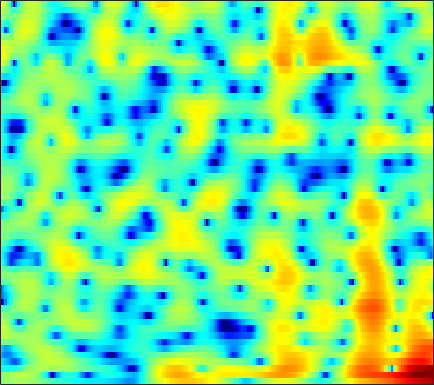

The table this chart was drawn from, first rows:
0.095213, 0.38798, 0.73722, 1.0327, 1.2258, 1.4358, 1.5986, 1.6856, 1.7542, 1.7706, 1.7296, 1.6565, 1.5126, 1.3099, 1.1159, 0.81552, 0.46483, 0.1697, -0.26382, -0.73062, -1.2167, -1.5845, -2.0614, -2.5089
-0.05733, 0.3449, 0.8459, 1.301, 1.611, 1.977, 2.288, 2.485, 2.691, 2.824, 2.871, 2.842, 2.709, 2.451, 2.159, 1.62, 0.8813, 0.1702, -1.031, -2.606, -4.706, -6.786, -10.68, -16.95
-5.413, -5.245, -5.243, -5.405, -5.555, -5.638, -5.405, -4.948, -4.018, -2.894, -1.762, -0.9727, -0.05117, 0.6975, 1.14, 1.569, 1.828, 1.923, 1.936, 1.841, 1.679, 1.54, 1.371, 1.263
-7.029, -7.597, -8.58, -9.822, -10.94, -12.56, -13.66, -13.38, -11.41, -8.833, -6.434, -4.874, -3.112, -1.657, -0.7411, 0.2714, 1.073, 1.555, 2.064, 2.441, 2.704, 2.838, 2.941, 2.974
-9.423, -10.58, -11.63, -11.74, -11.21, -10.06, -8.693, -7.644, -6.255, -4.898, -3.593, -2.664, -1.522, -0.4977, 0.1838, 0.9735, 1.623, 2.02, 2.436, 2.733, 2.914, 2.977, 2.971, 2.864
-7.41, -8.851, -10.13, -9.903, -8.876, -7.126, -5.442, -4.305, -2.97, -1.821, -0.8279, -0.1701, 0.5911, 1.226, 1.624, 2.053, 2.369, 2.529, 2.648, 2.664, 2.578, 2.453, 2.211, 1.889
0.06903, -0.2303, -0.5135, -0.6408, -0.6298, -0.4963, -0.2627, -0.03571, 0.3061, 0.6652, 1.01, 1.25, 1.524, 1.731, 1.831, 1.875, 1.808, 1.681, 1.397, 0.9837, 0.4505, -0.01464, -0.7008, -1.404
2.969, 2.696, 2.32, 1.949, 1.687, 1.382, 1.145, 1.027, 0.9595, 0.9988, 1.119, 1.239, 1.409, 1.544, 1.595, 1.559, 1.367, 1.103, 0.5474, -0.2875, -1.457, -2.612, -4.637, -7.414
3.98, 3.507, 2.735, 1.784, 0.9566, -0.2689, -1.527, -2.36, -3.041, -2.949, -2.194, -1.426, -0.4014, 0.4697, 0.979, 1.439, 1.647, 1.64, 1.412, 0.9307, 0.1904, -0.5253, -1.692, -3.002
2.823, 2.261, 1.302, 0.03204, -1.189, -3.333, -6.386, -9.719, -15.45, -12.82, -7.732, -5.165, -2.791, -1.195, -0.3512, 0.4269, 0.8908, 1.075, 1.168, 1.131, 1.011, 0.9007, 0.7691, 0.6837
0.9308, 0.5988, 0.1488, -0.324, -0.7131, -1.253, -1.754, -2.026, -2.171, -2, -1.559, -1.143, -0.6022, -0.1837, -0.00861, 0.03569, -0.1138, -0.3382, -0.7092, -1.048, -1.23, -1.182, -0.8539, -0.3163
-3.295, -3.273, -2.772, -1.968, -1.313, -0.502, 0.2133, 0.6818, 1.18, 1.58, 1.877, 2.01, 2.027, 1.818, 1.485, 0.734, -0.4505, -1.716, -4.106, -7.661, -12, -11.76, -7.274, -3.715
-38.6, -19.21, -11.21, -7.052, -4.865, -2.615, -0.9267, 0.06793, 1.098, 1.854, 2.35, 2.561, 2.622, 2.435, 2.131, 1.477, 0.5311, -0.3691, -1.781, -3.209, -4.171, -4.195, -3.256, -1.838
-12.49, -11.46, -9.417, -7.134, -5.515, -3.576, -1.933, -0.9134, 0.2124, 1.078, 1.67, 1.956, 2.158, 2.151, 2.026, 1.721, 1.29, 0.92, 0.4113, -0.04547, -0.3622, -0.4783, -0.461, -0.263
-13.63, -10.44, -7.394, -5.108, -3.686, -2.097, -0.7996, 0.01908, 0.9136, 1.588, 2.066, 2.304, 2.467, 2.458, 2.332, 2.047, 1.622, 1.224, 0.6214, -0.04998, -0.6837, -1.091, -1.484, -1.595
-3.187, -2.76, -1.996, -1.171, -0.5665, 0.2028, 0.8958, 1.36, 1.876, 2.254, 2.523, 2.643, 2.669, 2.559, 2.376, 1.976, 1.384, 0.7916, -0.243, -1.617, -3.471, -5.249, -8.035, -9.798
0.5729, 0.388, 0.2208, 0.1791, 0.2061, 0.309, 0.4945, 0.6499, 0.8749, 1.086, 1.244, 1.3, 1.284, 1.154, 0.9972, 0.6721, 0.2225, -0.2135, -0.9611, -1.962, -3.347, -4.608, -6.412, -7.269
0.003264, -0.7416, -1.751, -2.639, -3.122, -3.494, -3.464, -3.288, -2.94, -2.508, -2.211, -2.092, -2.065, -2.206, -2.38, -2.662, -2.829, -2.83, -2.631, -2.227, -1.722, -1.305, -0.6912, 0.06466
-2.715, -4.451, -7.414, -11.34, -14.54, -15.87, -13.27, -11.27, -9.304, -8.002, -7.19, -6.843, -6.755, -7.221, -8.051, -9.818, -12.06, -12.5, -9.828, -6.311, -3.385, -1.639, 0.2632, 1.813
-3.787, -5.539, -8.431, -11.8, -14.09, -15.88, -16.02, -15.71, -14.92, -13.78, -12.21, -11.03, -9.955, -9.499, -9.622, -10.36, -11.36, -11.22, -8.985, -5.777, -2.96, -1.184, 0.7952, 2.374
-2.418, -3.523, -5.211, -7.174, -8.777, -11.21, -14.35, -17.94, -26.73, -22.08, -15.19, -12.14, -9.431, -7.623, -6.608, -5.549, -4.55, -3.788, -2.645, -1.402, -0.1074, 0.823, 1.975, 2.97
-0.7538, -1.38, -2.321, -3.421, -4.294, -5.49, -6.613, -7.324, -7.825, -7.704, -6.945, -6.18, -5.068, -4.001, -3.278, -2.413, -1.612, -1.039, -0.2863, 0.4284, 1.129, 1.641, 2.271, 2.813
0.2307, -0.04849, -0.4693, -0.9019, -1.251, -1.677, -2.034, -2.221, -2.363, -2.346, -2.161, -1.972, -1.679, -1.347, -1.109, -0.7911, -0.5201, -0.326, -0.08037, 0.2102, 0.5233, 0.7915, 1.162, 1.53
0.5127, 0.4329, 0.3208, 0.2421, 0.1973, 0.1533, 0.1301, 0.1336, 0.1531, 0.1997, 0.2215, 0.2394, 0.2331, 0.144, 0.02334, -0.2342, -0.596, -0.9326, -1.409, -1.811, -1.967, -1.867, -1.413, -0.7145
-0.4686, -0.4577, -0.2845, -0.02607, 0.2323, 0.5621, 0.8579, 1.046, 1.274, 1.453, 1.535, 1.564, 1.508, 1.271, 0.9542, 0.2638, -0.7893, -1.891, -3.949, -6.893, -10.15, -10.46, -7.26, -4.024
-6.196, -5.748, -4.252, -2.768, -1.894, -1.029, -0.4219, -0.08739, 0.3166, 0.7011, 1.129, 1.404, 1.665, 1.766, 1.675, 1.264, 0.4575, -0.4613, -2.136, -4.337, -6.266, -6.466, -4.734, -2.506
-13.31, -10.74, -7.002, -4.799, -3.955, -3.575, -3.809, -4.135, -4.39, -3.839, -2.481, -1.338, 0.04407, 1.106, 1.653, 2.089, 2.181, 2.069, 1.759, 1.351, 0.9952, 0.8293, 0.7731, 0.8384
-1.172, -1.455, -1.649, -1.994, -2.482, -3.752, -6.175, -9.319, -18.65, -15.67, -7.34, -4.128, -1.212, 0.706, 1.742, 2.714, 3.331, 3.597, 3.708, 3.613, 3.281, 2.9, 2.164, 1.162
1.525, 1.296, 0.8973, 0.3188, -0.2355, -1.145, -2.214, -3.005, -3.703, -3.667, -2.89, -2.082, -0.9034, 0.229, 1.024, 1.905, 2.624, 3.025, 3.323, 3.364, 3.091, 2.647, 1.672, 0.1502
1.481, 1.523, 1.397, 1.11, 0.7732, 0.1966, -0.4535, -0.9835, -1.68, -2.296, -2.828, -2.991, -2.94, -2.442, -1.805, -0.748, 0.3424, 1.041, 1.809, 2.262, 2.414, 2.303, 1.882, 1.119
0.9689, 1.211, 1.313, 1.188, 0.9464, 0.4294, -0.3186, -1.045, -2.285, -3.963, -6.228, -8.514, -11.85, -11.54, -8.655, -5.029, -2.365, -0.8546, 0.6379, 1.667, 2.298, 2.558, 2.647, 2.502
0.1169, 0.3612, 0.4967, 0.4101, 0.2274, -0.1813, -0.8116, -1.43, -2.51, -3.934, -5.779, -7.422, -9.254, -9.003, -7.324, -4.67, -2.402, -1.016, 0.4151, 1.468, 2.192, 2.555, 2.814, 2.866
-0.961, -0.9016, -0.9205, -1.056, -1.198, -1.436, -1.726, -1.966, -2.327, -2.685, -3.016, -3.158, -3.142, -2.788, -2.327, -1.493, -0.581, 0.08456, 0.9002, 1.558, 2.06, 2.322, 2.526, 2.565
-2.07, -2.357, -2.788, -3.159, -3.371, -3.522, -3.477, -3.345, -3.053, -2.686, -2.263, -1.915, -1.434, -0.9047, -0.4827, 0.07741, 0.6239, 1.002, 1.446, 1.807, 2.075, 2.209, 2.313, 2.307
-3.187, -4.17, -5.635, -7.039, -7.812, -8.03, -7.286, -6.362, -4.996, -3.703, -2.526, -1.762, -0.8397, -0.06514, 0.443, 1.001, 1.442, 1.689, 1.898, 2.009, 2.028, 2.015, 1.983, 1.973
-3.335, -5.111, -8.295, -13.28, -20.36, -24.16, -13.53, -9.932, -6.747, -4.456, -2.661, -1.561, -0.3026, 0.7116, 1.307, 1.911, 2.259, 2.352, 2.261, 1.91, 1.371, 0.9172, 0.4108, 0.2855
-1.638, -3.15, -5.293, -7.41, -8.636, -9.241, -8.602, -7.607, -6.015, -4.353, -2.77, -1.56, -0.1493, 1.091, 1.851, 2.597, 2.978, 2.996, 2.607, 1.613, -0.1564, -2.228, -6.343, -9.611
-1.905, -3.336, -5.34, -7.404, -8.744, -9.993, -10.51, -10.35, -9.636, -8.287, -6.486, -4.909, -2.815, -0.9314, 0.2775, 1.526, 2.348, 2.655, 2.611, 2.054, 0.9207, -0.2763, -2.007, -2.69
-4.238, -5.979, -9.015, -13.09, -17.18, -22.78, -22.07, -20.74, -20.98, -21.74, -16.62, -12.23, -7.675, -4.324, -2.411, -0.4732, 0.8992, 1.608, 2.205, 2.473, 2.503, 2.443, 2.374, 2.418
-4.626, -5.955, -8.255, -11.17, -13.61, -16.16, -16.81, -16.72, -16.6, -15.98, -13.3, -10.37, -6.956, -4.16, -2.462, -0.6962, 0.6249, 1.369, 2.114, 2.609, 2.938, 3.112, 3.271, 3.37
-3.253, -3.722, -4.517, -5.344, -5.929, -6.525, -6.844, -6.834, -6.505, -5.82, -4.779, -3.864, -2.545, -1.304, -0.4747, 0.4433, 1.143, 1.529, 1.889, 2.139, 2.333, 2.46, 2.63, 2.787
-2.189, -2.045, -1.952, -1.904, -1.883, -1.822, -1.673, -1.486, -1.155, -0.7139, -0.216, 0.1459, 0.6137, 0.9929, 1.167, 1.25, 1.111, 0.882, 0.4283, -0.04389, -0.3543, -0.3609, -0.02633, 0.5529
-2.201, -1.756, -1.238, -0.795, -0.4633, -0.0196, 0.4388, 0.7714, 1.204, 1.596, 1.923, 2.106, 2.224, 2.158, 1.953, 1.41, 0.4717, -0.5614, -2.527, -5.418, -9.007, -9.911, -6.837, -3.524
-3.97, -3.634, -3.1, -2.419, -1.829, -0.9949, -0.1842, 0.382, 1.06, 1.608, 2.017, 2.23, 2.345, 2.241, 2.007, 1.426, 0.4928, -0.5066, -2.292, -4.644, -7.021, -7.508, -5.667, -3.141
-8.573, -9.082, -8.752, -7.311, -5.958, -4.22, -2.712, -1.742, -0.6701, 0.185, 0.8289, 1.182, 1.49, 1.614, 1.582, 1.39, 1.038, 0.6762, 0.1391, -0.3673, -0.6741, -0.6864, -0.4056, 0.1144
-14.57, -22.23, -21.57, -12.92, -9.655, -6.767, -4.739, -3.557, -2.284, -1.268, -0.4559, 0.0147, 0.505, 0.847, 1.012, 1.144, 1.19, 1.204, 1.193, 1.197, 1.244, 1.311, 1.452, 1.631
-5.847, -6.858, -7.432, -7.127, -6.624, -5.777, -4.857, -4.137, -3.154, -2.215, -1.375, -0.85, -0.284, 0.1226, 0.3627, 0.6132, 0.8422, 1.028, 1.293, 1.575, 1.838, 2.007, 2.182, 2.284
0.7298, -0.2599, -1.642, -3.147, -4.311, -5.757, -6.421, -6.008, -4.595, -3.024, -1.82, -1.163, -0.6962, -0.5602, -0.5863, -0.6288, -0.4571, -0.1506, 0.5082, 1.267, 1.963, 2.386, 2.753, 2.867
5.594, 4.452, 2.559, -0.007081, -2.608, -8.132, -18.78, -12.18, -5.629, -2.496, -0.9573, -0.4225, -0.626, -1.708, -3.153, -5.791, -7.377, -5.984, -2.852, -0.3503, 1.362, 2.229, 2.902, 3.09
6.379, 5.543, 4.253, 2.772, 1.613, 0.1798, -0.7224, -0.8906, -0.5883, -0.1581, 0.04516, -0.1324, -0.8885, -2.389, -4.108, -7.061, -8.878, -7.737, -4.893, -2.639, -1.17, -0.4767, 0.007161, 0.09187
5.032, 4.566, 3.889, 3.228, 2.757, 2.229, 1.827, 1.621, 1.429, 1.254, 0.9901, 0.6475, 0.06921, -0.7024, -1.357, -2.199, -2.822, -3.092, -3.213, -3.264, -3.364, -3.525, -3.828, -4.184
3.46, 3.124, 2.739, 2.487, 2.386, 2.361, 2.415, 2.472, 2.52, 2.5, 2.353, 2.175, 1.788, 1.254, 0.7729, 0.02714, -0.85, -1.554, -2.631, -3.883, -5.328, -6.506, -8.047, -9.257
0.9949, 0.2439, -0.3717, -0.3117, 0.1676, 1.062, 1.986, 2.585, 3.207, 3.61, 3.801, 3.818, 3.63, 3.227, 2.782, 1.98, 0.917, -0.0648, -1.721, -3.855, -6.681, -9.466, -14.79, -23.62
-3.087, -6.616, -14.18, -10.22, -5.542, -1.732, 0.6724, 1.94, 3.163, 3.98, 4.483, 4.65, 4.666, 4.424, 4.068, 3.357, 2.375, 1.413, -0.1568, -2.114, -4.502, -6.588, -9.528, -12.02
-1.284, -2.812, -4.232, -4.027, -2.984, -1.284, 0.239, 1.202, 2.26, 3.075, 3.644, 3.912, 4.08, 4.009, 3.795, 3.298, 2.558, 1.82, 0.645, -0.7427, -2.317, -3.569, -5.272, -6.937
1.688, 0.9646, 0.1409, -0.4117, -0.5997, -0.5701, -0.2444, 0.1744, 0.8608, 1.587, 2.244, 2.671, 3.03, 3.168, 3.121, 2.847, 2.331, 1.821, 0.9547, -0.08653, -1.258, -2.203, -3.526, -4.889
3.589, 2.694, 1.303, -0.2586, -1.489, -2.942, -3.519, -3.113, -1.821, -0.3307, 0.9773, 1.757, 2.494, 2.91, 3.024, 2.924, 2.558, 2.143, 1.39, 0.4505, -0.6113, -1.457, -2.583, -3.621
5.214, 4.121, 2.207, -0.4698, -3.339, -9.652, -28.42, -11.64, -5.06, -1.712, 0.3526, 1.364, 2.33, 2.875, 3.051, 3.012, 2.679, 2.205, 1.326, 0.1624, -1.264, -2.431, -3.973, -5.166
